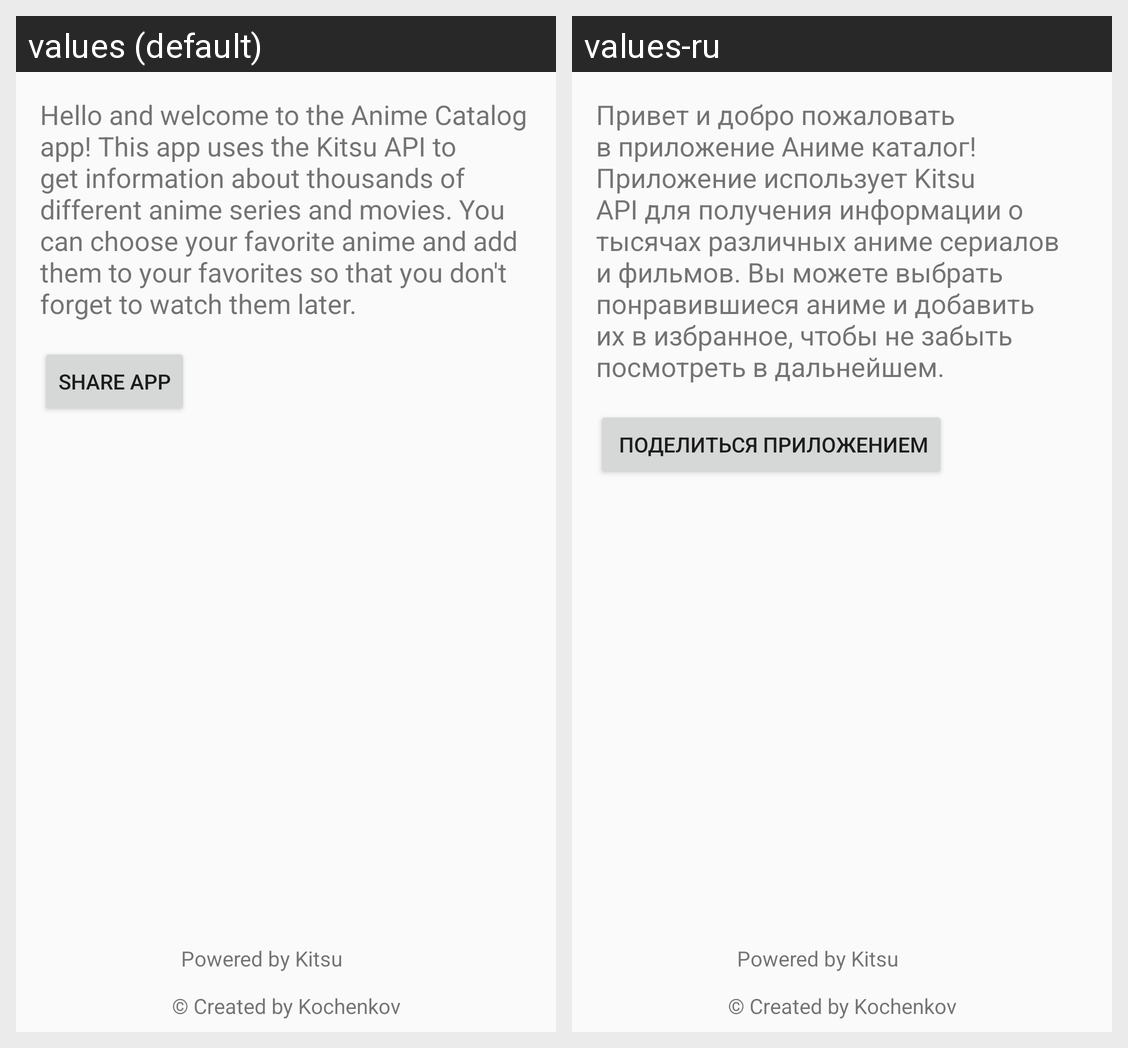

Here is an Android app screen in its default locale and in the app's own translations. Write out the translated-string differences for the strings that appear on this screen.
Android screen res/layout/fragment_app_info.xml rendered under 2 locales, left to right: values (default), values-ru. Device: Nexus 5 (rendered at 1080×1920; each locale shown at half size, 540×960, under a caption strip naming it); theme AppTheme.
Strings drawn on this screen, with the default value and each locale's value (text and hints the layout hard-codes, and strings that could not be matched under every locale, appear in the picture but are not listed):

some_info_text
  values: Hello and welcome to the Anime Catalog app! This app uses the Kitsu API to get information about thousands of different anime series and movies. You can choose your favorite anime and add them to your favorites so that you don't forget to watch them later.
  values-ru: Привет и добро пожаловать в приложение Аниме каталог! Приложение использует Kitsu API для получения информации о тысячах различных аниме сериалов и фильмов. Вы можете выбрать понравившиеся аниме и добавить их в избранное, чтобы не забыть посмотреть в дальнейшем.

btn_share_text
  values: Share App
  values-ru:  Поделиться приложением

tv_powered_str
  values: Powered by Kitsu
  values-ru: Powered by Kitsu

vt_created_str
  values: © Created by Kochenkov
  values-ru: © Created by Kochenkov
